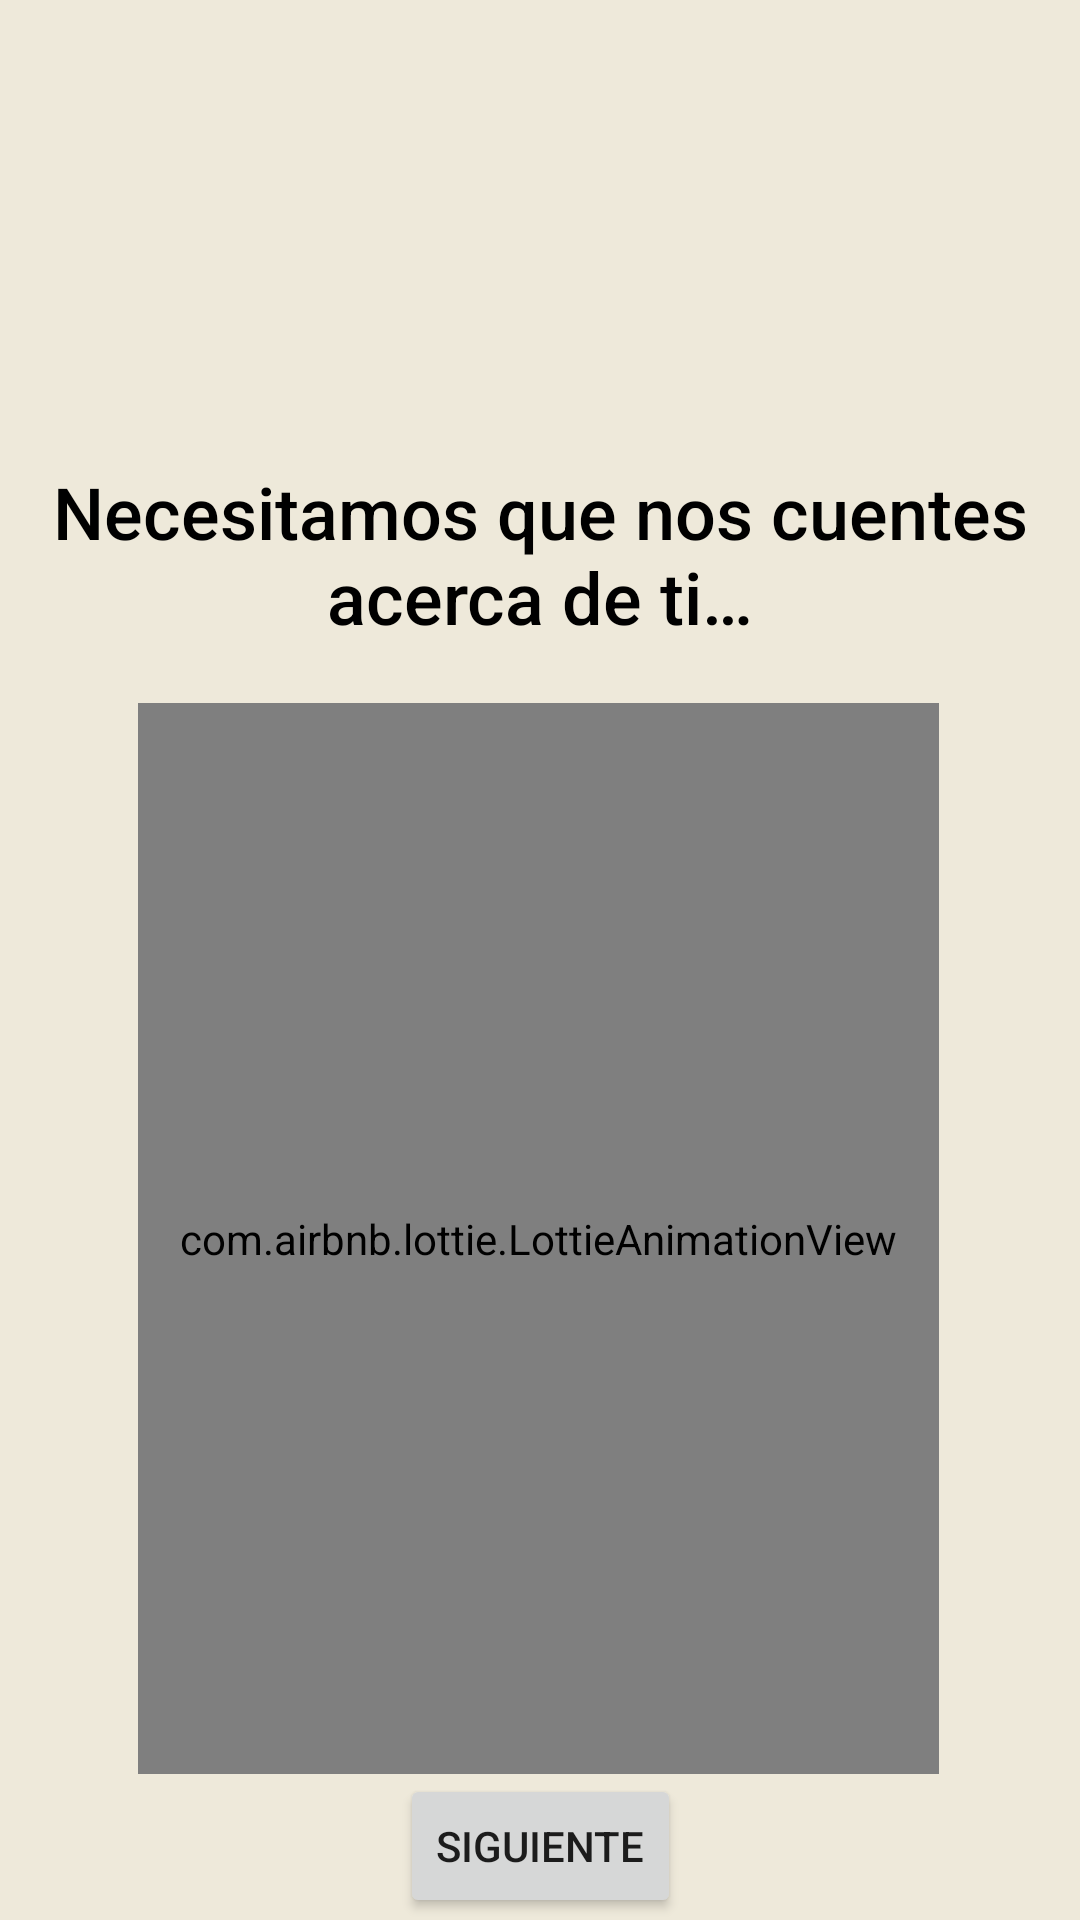

Android layout source for this screen:
<!-- AndroidManifest.xml: application theme Theme.Cirep.Light -->
<!-- res/layout/step1_registro.xml -->
<androidx.constraintlayout.widget.ConstraintLayout xmlns:android="http://schemas.android.com/apk/res/android"
    xmlns:tools="http://schemas.android.com/tools"
    android:layout_width="match_parent"
    android:layout_height="match_parent"
    android:background="#EEE9DA"
    xmlns:app="http://schemas.android.com/apk/res-auto">

    <TextView
        android:id="@+id/step1Registrarse"
        android:layout_width="359dp"
        android:layout_height="99dp"
        android:fontFamily="sans-serif-medium"
        android:gravity="center"
        android:text="@string/espera_registro"
        android:textColor="@android:color/black"
        android:textSize="24sp"
        app:layout_constraintBottom_toBottomOf="parent"
        app:layout_constraintEnd_toEndOf="parent"
        app:layout_constraintStart_toStartOf="parent"
        app:layout_constraintTop_toTopOf="parent"
        app:layout_constraintVertical_bias="0.25" />

    <com.airbnb.lottie.LottieAnimationView
        android:id="@+id/animacionRegistroImageView"
        android:layout_width="267dp"
        android:layout_height="357dp"
        app:layout_constraintBottom_toBottomOf="parent"

        app:layout_constraintEnd_toEndOf="parent"
        app:layout_constraintHorizontal_bias="0.496"
        app:layout_constraintStart_toStartOf="parent"

        app:layout_constraintTop_toBottomOf="@+id/step1Registrarse"
        app:layout_constraintVertical_bias="0.0"
        app:lottie_autoPlay="true"
        app:lottie_fileName="step1_anim.json"
        app:lottie_loop="true" />

    <Button
        android:id="@+id/step1button"
        android:layout_width="wrap_content"
        android:layout_height="wrap_content"
        android:text="@string/siguiente"
        app:layout_constraintBottom_toBottomOf="parent"
        app:layout_constraintEnd_toEndOf="parent"
        app:layout_constraintStart_toStartOf="parent"
        app:layout_constraintTop_toBottomOf="@+id/animacionRegistroImageView"
        app:layout_constraintVertical_bias="0.0" />

    <Button
        android:id="@+id/atras_step1"
        android:layout_width="27dp"
        android:layout_height="26dp"
        android:background="#00000000"
        android:drawableStart="@drawable/atras_boton"
        android:foreground="@drawable/atras_boton"
        app:layout_constraintBottom_toBottomOf="parent"
        app:layout_constraintEnd_toEndOf="parent"
        app:layout_constraintHorizontal_bias="0.057"
        app:layout_constraintStart_toStartOf="parent"
        app:layout_constraintTop_toTopOf="parent"
        app:layout_constraintVertical_bias="0.045" />


</androidx.constraintlayout.widget.ConstraintLayout>
<!-- resources referenced by this layout -->
<resources>
  <string name="espera_registro">Necesitamos que nos cuentes acerca de ti…</string>
  <string name="siguiente">siguiente</string>
  <style name="Theme.Cirep.Light" parent="Theme.MaterialComponents.DayNight.DarkActionBar">
          
          <item name="colorPrimary">#93BFCF</item>
          <item name="colorPrimaryVariant">#6096B4</item>
          <item name="colorOnPrimary">@color/white</item>
          
          <item name="colorSecondary">@color/teal_200</item>
          <item name="colorSecondaryVariant">@color/teal_700</item>
          <item name="colorOnSecondary">@color/black</item>
          
          <item name="android:statusBarColor">#6096B4</item>
          
          <item name="android:logo">@drawable/splash_cirep_light</item>
          <item name="windowNoTitle">true</item>
          <item name="windowActionBar">false</item>
      </style>
  <color name="white">#FFFFFFFF</color>
  <color name="teal_200">#FF03DAC5</color>
  <color name="teal_700">#FF018786</color>
  <color name="black">#FF000000</color>
  <!-- drawable splash_cirep_light: png bitmap (drawable, 48550 bytes) -->
</resources>
